pico-8 play session: hold ← + tap ❎

[t = 1 s] hold ← ~1s, tap ❎ ~2×
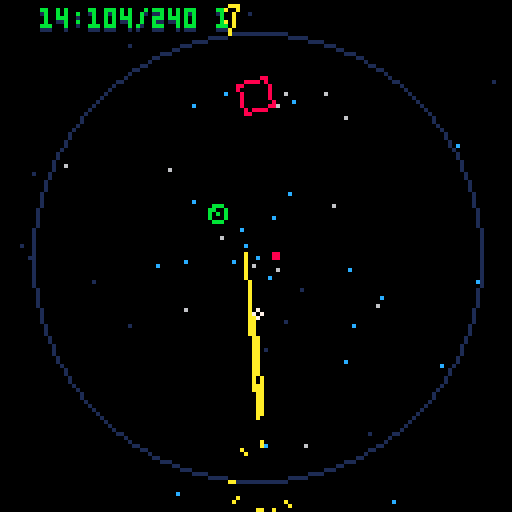
[t = 4 s] hold ← ~4s, tap ❎ ~7×
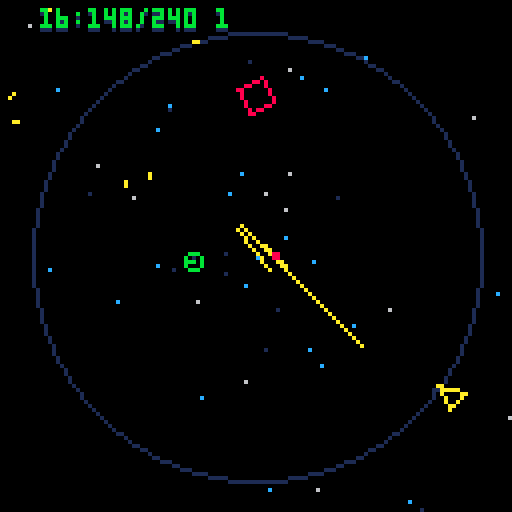
[t = 8 s] hold ← ~8s, tap ❎ ~14×
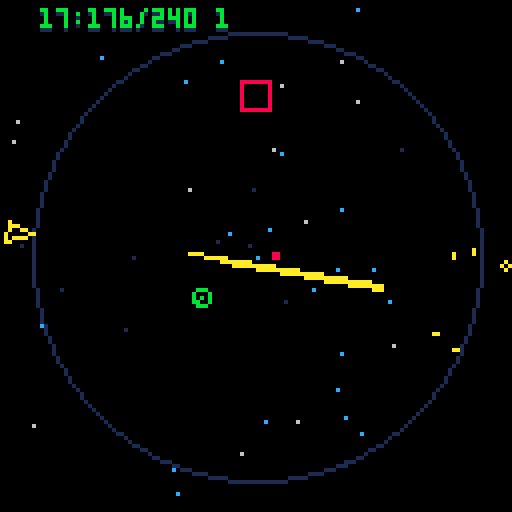

pico-8 cartridge
version 8
__lua__


--
-- #globals
--
t=0
screen={x=0,y=0,w=128,h=128}
char={btnz="\142",btnx="\151"}
rail={pos={x=64,y=64},w=65,rad=56}
drain={pos={x=64,y=64},hitbox={x=-2,y=-2,w=4,h=4}}

test={pos={x=70,y=70},hitbox={x=0,y=0,w=8,h=8}}

--
-- #cart container
-- used in system loops
--
cart={update=function() end,draw=function() end}




--
-- #ghosts
--
ghosts={
	all={},
	create=function(x,y,ang)
		if p.ghostmax>0 then
			local obj={
				pos={x=x,y=y},
				t=0,
				shape=p.pos.shape,
				ang=ang
			}

			if #ghosts.all>=p.ghostmax then
				del(ghosts.all,ghosts.all[1])
			end	
			add(ghosts.all, obj)
		end
	end,
	_update=function()
		foreach(ghosts.all, function(g)
			if g.t>=8 then
				bullets.create(g.pos.x,g.pos.y, g.ang, 2)
				g.t=0
			end
				
			g.t+=1
		end)
		
		
	end,
	_draw=function()
		foreach(ghosts.all, function(g)
			--line(g.pos.x,g.pos.y, p.pos.x,p.pos.y, 14) --warp line

			line(g.shape[1].x,g.shape[1].y, g.shape[2].x,g.shape[2].y, 2)
			line(g.shape[2].x,g.shape[2].y, g.shape[3].x,g.shape[3].y, 2)
			line(g.shape[3].x,g.shape[3].y, g.shape[1].x,g.shape[1].y, 2)
		end)
		
	end
}


--
-- #warp
--
warp={
	all={},
	create=function(x,y,dir)
		for n=1,3 do
			local obj={x=x,y=y,d=dir,t=0}

			obj.d+=rnd(.01)
			obj.dx,obj.dy=dir_calc(obj.d, 8)
			obj.len=random(12,48)

			add(warp.all,obj)
		end
		
		for n=1,8 do
			local obj={x=x,y=y,d=dir,t=0}

			obj.d+=rnd(1)
			obj.dx,obj.dy=dir_calc(obj.d, 4)
			obj.len=1

			add(warp.all,obj)
		end
	end,
	_draw=function()
		foreach(warp.all, function(w)
			--circfill(w.x,w.y,1,8)
			--pset(w.x,w.y,10)
			
			draw_line(w.x,w.y, w.len, w.d, 10)
				
				w.x+=w.dx
				w.y+=w.dy
			w.t+=1
			if w.t>=8 then del(warp.all,w) end
		end)
	end
}

--
-- #player
--
p={
	_init=function()
		p.pos={x=0,y=0,dir=0,shape={}}
		p.hitbox={x=0,y=0,w=8,h=8}
		p.lives=3
		p.score=shr(0,16)
		p.st=1
		p.t={p=0,z=0,x=0}
		p.dx=0
		p.dy=0
		p.ang=.75
		p.dir=1
		p.speed=.006
		p.ghostmax=0
		p.power={current=50,max=100}
		p.circ={}
		p.canbehit=true
		
		
		p1={}
		p2={}
		p3={}
		--[[
		p.limit=(1/p.speed)
		
		for n=0,p.limit do
			
			p.da+=p.speed
		
			--debug(p.da)
			local dx = cos(p.da)*rail.rad+64;
			local dy = sin(p.da)*rail.rad+64;
			
			local newangle = atan2(64-dx, 64-dy)
			p1.x,p1.y=get_line(dx,dy,7,newangle-.437)
			p2.x,p2.y=get_line(dx,dy,7,newangle-.562)
			--line(p1.x,p1.y, p2.x,p2.y, 10)
			
			local shape={
				{x=dx,y=dy},
				{x=p1.x,y=p1.y},
				{x=p2.x,y=p2.y},
				{x=dx,y=dy}
			}
			
			add(p.circ,{x=dx,y=dy,dir=p.da,shape=shape})
			
		end]]
		
		--p.pos=p.circ[1]
		
	end,
	_update=function()
		if p.st==1 then --normal
			p.color=10
			p.move()
			p.action()
		end
		
		if p.st==2 then --got hit, waiting before reappear
			if p.t.p>=60 then
				p.chstate(3)
			end
		end
		
		if p.st==3 then --ghost state
			p.color=6
			p.move()
			p.action()
		end
		
		
		
		
		
		p.t.p+=1
	end,
	_draw=function()
		if p.st==1 or p.st==3 then
			line(p.pos.shape[1].x,p.pos.shape[1].y, p.pos.shape[2].x,p.pos.shape[2].y, p.color)
			line(p.pos.shape[2].x,p.pos.shape[2].y, p.pos.shape[3].x,p.pos.shape[3].y, p.color)
			line(p.pos.shape[3].x,p.pos.shape[3].y, p.pos.shape[1].x,p.pos.shape[1].y, p.color)
		end
		
		phit._draw()
	end,
	get_shape=function()
		
	end,
	chstate=function(s)
		p.st=s
		p.t.p=0
		
		if p.st==1 then p.canbehit=true end
	end,
	move=function()
		
		
		p.dir=0
		
		if btnl then --left
			p.dir=1
			if p.st==3 then p.chstate(1) end 
		end 
		if btnr then --right
			p.dir=-1
			if p.st==3 then p.chstate(1) end 
		end 

		
		p.ang+=p.speed*p.dir
		
		p.pos.x = cos(p.ang)*rail.rad+64;
		p.pos.y = sin(p.ang)*rail.rad+64;

		local newangle = atan2(64-p.pos.x, 64-p.pos.y)
		
		p1.x,p1.y=get_line(p.pos.x,p.pos.y,7,newangle-.437)
		p2.x,p2.y=get_line(p.pos.x,p.pos.y,7,newangle-.562)

		p.pos.shape={
			{x=p.pos.x,y=p.pos.y},
			{x=p1.x,y=p1.y},
			{x=p2.x,y=p2.y},
			{x=p.pos.x,y=p.pos.y},
		}
	end,

	action=function()
		
		
		if btnxp then -- x button
			if p.st==3 then p.chstate(1) end
			
			ghosts.create(p.pos.x,p.pos.y,p.ang)
			warp.create(p.pos.x,p.pos.y,p.ang+.5)
			
			p.ang=abs(p.ang+.5)
		end
		
		
		if btnz then -- z button
			if p.st==3 then p.chstate(1) end
			
			if p.t.z>=7 then
				bullets.create(p.pos.x,p.pos.y,p.ang)
				p.t.z=0
			end
		else
			p.t.z=7
		end
		
		p.t.z+=1
	end,
	
	collision=function()
		
	end,
	
	hit=function()
		p.chstate(2)
		p.canbehit=false
		phit.create(p.pos.x,p.pos.y)
		p.lives-=1
		p.ang=.75
		
	end
}



phit={
	all={},
	create=function(x,y)
		for n=0,36 do
			local obj={
				pos={x=x,y=y},
				color=10,
				ang=rnd(),
				size=rnd()
			}
			
			if obj.size>.5 then obj.size=1 else obj.size=0 end
			obj.dx,obj.dy=dir_calc(obj.ang, flr(rnd(5))+2)

			add(phit.all,obj)
		end
	end,
	_draw=function()
		foreach(phit.all,function(o)
			circfill(o.pos.x,o.pos.y, o.size, 10)
			o.pos.x+=o.dx
			o.pos.y+=o.dy
				
			if offscreen(o.pos.x,o.pos.y) then del(phit.all, o) end
		end)
	end
	
}



--
-- #meter
--
meter={t=0,
	_update=function()
		if #ghosts.all>0 and meter.t>3 then
			meter.decrease()
			meter.t=0
		end
		
		if p.power.current<=0 then ghosts.all={} end
		meter.t+=1
	end,
	_draw=function()
		local p=1-((p.power.current/p.power.max))
		local w=flr(127*p)
		
		rectfill(127,127,127,w, 7)
	end,
	gain=function()
		p.power.current+=1
		if p.power.current>p.power.max then p.power.current=p.power.max end
	end,
	decrease=function()
		if p.power.current>0 then p.power.current-=1 end
	end
}

--
-- #bullets
--
bullets={
	all={},
	create=function(x,y,ang,c)
		c=c or 7
		local obj={
			pos={x=x,y=y},
			hitbox={x=-1,y=-1,w=2,h=2},
			color=c,
			ang=ang
		}
		--local newangle = atan2(64-obj.pos.x, 64-obj.pos.y)
		--local newangle =p.pos.dir
		obj.dx,obj.dy=dir_calc(obj.ang+.5, 3)
		obj.dir=newangle
		add(bullets.all, obj)
	end,
	_update=function()
		
		
		foreach(bullets.all, function(b)
			b.pos.x+=b.dx
			b.pos.y+=b.dy
			
				
			if collide(b,drain) then bullets.remove(b) end
		end)
	end,
	_draw=function()
		foreach(bullets.all, function(b)
			circ(b.pos.x,b.pos.y,1,b.color)
		end)
		
		--debug_hitbox(drain)
		
	end,
	remove=function(obj) del(bullets.all,obj) end
}





--
-- #enemy
--

function square(x,y,mult)
	local mult=mult or -1
	
	local obj={
		pos={x=x,y=y},
		color=8,
		dist=1,
		dir=0, --
		rot=0, --initial rotation
		len=0, --initial size
		lenmax=0,
		t=0,
		hp=2,
		grow=0,
		dx=0,
		dy=0,
		mult=mult,
		hitbox=6,
		st=1,
		update=function() end,
		draw=function() end,
		kill=function() end,
	}
	
	obj.dist=distance(obj.pos.x,obj.pos.y, rail.pos.x,rail.pos.y)
	
	if obj.dist<=10 then
		obj.lenmax=1
	elseif obj.dist<=20 then
		obj.lenmax=3
	elseif obj.dist<=30 then
		obj.lenmax=4
	else
		obj.lenmax=5
	end
	
	obj.get_shape=function(self)
		s1x,s1y=get_line(self.pos.x,self.pos.y, self.len, self.rot)
		s2x,s2y=get_line(self.pos.x,self.pos.y, self.len, self.rot+.25)
		s3x,s3y=get_line(self.pos.x,self.pos.y, self.len, self.rot+.5)
		s4x,s4y=get_line(self.pos.x,self.pos.y, self.len, self.rot+.75)
		
		local shape={
			{x=s1x,y=s1y},
			{x=s2x,y=s2y},
			{x=s3x,y=s3y},
			{x=s4x,y=s4y}
		}
		
		return shape
	end
	
	obj.shape=obj.get_shape(obj)
	
	obj.draw=function(e)
		line(e.shape[1].x,e.shape[1].y, e.shape[2].x,e.shape[2].y, e.color)	
		line(e.shape[2].x,e.shape[2].y, e.shape[3].x,e.shape[3].y, e.color)	
		line(e.shape[3].x,e.shape[3].y, e.shape[4].x,e.shape[4].y, e.color)	
		line(e.shape[4].x,e.shape[4].y, e.shape[1].x,e.shape[1].y, e.color)			
	end
	
	obj.kill=function()
		gems.create(obj.pos.x,obj.pos.y, obj.dir)
	end
	
	
	obj.update=function(e)
		if e.st==1 then
			if e.grow>2 and e.len<e.lenmax then 
				e.len+=1 
				e.grow=0
			end
			e.grow+=1

			e.rot+=.0125 --makes it spin

			if e.t>90 then 
				--e.color=10 
				e.rot+=.0325 --increase rotation speed
				e.dir+=.0075 --move around center point speed .0035

				if e.dist<=10 then
					e.len=1
				elseif e.dist<=20 then
					e.len=3
				elseif e.dist<=30 then
					e.len=4
				else
					e.len=5
				end

				--e.hitbox=e.len+1

				if flr(e.dist)<=1 then
					enemy.attack(e)
					e.color=9
					e.hp=99
					e.st=2 
				else
					if flr(abs(e.dist))<=0 then e.mult=1 end
					--if flr(abs(e.dist))>55 then e.mult=-1 end

					e.dist+=.15*e.mult --change distance from center (spiral) .0625

					e.pos.x,e.pos.y=pt_on_circle(e.dir,flr(e.dist))
					e.pos.x+=rail.pos.x
					e.pos.y+=rail.pos.y
				end


			end


			 --square
		end

		if e.st==2 then
			e.pos.x+=e.dx
			e.pos.y+=e.dy

			e.dist=distance(e.pos.x,e.pos.y, rail.pos.x,rail.pos.y)

			if e.dist<=10 then
				e.len=1
			elseif e.dist<=20 then
				e.len=3
			elseif e.dist<=30 then
				e.len=4
			else
				e.len=6
			end 
		end

		e.hitbox=e.len+1
		e.shape=enemy.get_points(e)

		if offscreen(e.pos.x,e.pos.y) then enemy.remove(e) end
		
	end
	
	
	return obj
end

function circle()
	local obj={
		pos={x=0,y=0},
		color=11,
		dist=0,
		ang=1, --
		len=0, --initial size
		t=0,
		hp=5,
		grow=0,
		dx=0,
		dy=0,
		dir=1,
		hitbox=1,
		speed=.0085,
		st=1,
		update=function() end,
		draw=function() end,
		kill=function() end,
		pause=random(4,8)*30
	}
	
	obj.chstate=function(st)
		obj.lastst=obj.st
		obj.st=st
		obj.t=0
	end
	
	obj.kill=function()
		gems.create(obj.pos.x,obj.pos.y, obj.dir)
		enemy.create.circle(rnd(),0)
	end
	
	obj.draw=function(e)
		local cx,cy=get_line(e.pos.x,e.pos.y, e.len, e.ang)
		
		circ(e.pos.x,e.pos.y, e.len, e.color)
		line(e.pos.x,e.pos.y, cx,cy, e.color)
	end
	
	obj.update=function(e)
		debug(abs(flr(e.dist))..":"..e.t.."/"..e.pause.." "..e.st)
		local dist=abs(flr(e.dist))
		
		
		if dist<=10 then
			e.speed=.0085
			e.len=1
		elseif dist<=20 then
			e.speed=.0065
			e.len=2
		elseif dist<=30 then
			e.speed=.0045
			e.len=3
		else
			e.speed=.0045
			e.len=4
		end
		
		
		if e.t>=e.pause then
			e.chstate(2)
		end
		
		if dist>40 then
			e.chstate(3)
		end
		
		
		-- spiral out
		if e.st==1 then e.dir=1 end
		if e.st==4 then e.dir=-1 end
		
		-- patrol
		if e.st==3 then
			e.dir=0
			e.dist=40
		end
		
		-- pause and shoot
		if e.st==2 then
			e.speed=0
			e.dir=0
			
			if e.t==30 then
				shots.create(e.pos.x,e.pos.y,e.ang)
			end
			
			if e.t>=60 then
				e.chstate(e.lastst)
			end
		end
		
		e.ang+=e.speed --move around center point speed .0035
		e.hitbox=e.len+1
		e.dist+=.0825*e.dir --change distance from center (spiral) .0625

		e.pos.x,e.pos.y=pt_on_circle(e.ang,flr(e.dist))
		e.pos.x+=rail.pos.x
		e.pos.y+=rail.pos.y
		

		
		e.t+=1
	end
	
	
	return obj
end


enemy={
	all={},
	create={
		threesome=function(dir, ring)
			enemy.add_square(dir,ring)	
			enemy.add_square(dir-.06,ring)	
			enemy.add_square(dir+.06,ring)	
		end,
		square=function(dir,dist,mult)
			local mult=mult or -1
			local ex,ey=pt_on_circle(dir,dist)
			local obj=square(ex+rail.pos.x,ey+rail.pos.y, mult)
			obj.dir=dir
			obj.dist=dist
			add(enemy.all,obj)
		end,

		circle=function(dir,dist)
			local obj=circle()
			local ex,ey=pt_on_circle(dir,dist)
			obj.dir=dir
			obj.dist=dist
			add(enemy.all,obj)
		end,
	},
	insert=function(dir,dist)
		local ex,ey=pt_on_circle(dir,dist)
		add(enemy.all,enemy.clone(ex+rail.pos.x,ey+rail.pos.y, dir, dist))
	end,
	
	clone=function(x,y,dir,dist, func)
		local dir=dir or 0
		--local color=color or 8
		
		local obj=square()
		
		obj.pos={x=x,y=y}
		obj.dir=dir
		obj.dist=0
		--obj.color=color
		
		--if rnd()<.5 then obj.mo=-1 else obj.mo=1 end
		
		return obj
	end,
	get_points=function(obj)
		--s1x,s1y=get_line(obj.pos.x,obj.pos.y,obj.len,obj.dir)
		--s2x,s2y=get_line(s1x,s1y,obj.len,obj.dir+.25)
		--s3x,s3y=get_line(s2x,s2y,obj.len,obj.dir+.5)
		--s4x,s4y=get_line(s3x,s3y,obj.len,obj.dir+.75)
		
		s1x,s1y=get_line(obj.pos.x,obj.pos.y,obj.len,obj.rot)
		s2x,s2y=get_line(obj.pos.x,obj.pos.y,obj.len,obj.rot+.25)
		s3x,s3y=get_line(obj.pos.x,obj.pos.y,obj.len,obj.rot+.5)
		s4x,s4y=get_line(obj.pos.x,obj.pos.y,obj.len,obj.rot+.75)
		
		local shape={
			{x=s1x,y=s1y},
			{x=s2x,y=s2y},
			{x=s3x,y=s3y},
			{x=s4x,y=s4y}
		}
		
		return shape
	end,
	_update=function()
		foreach(enemy.all, function(e)
			e.update(e)
				
				
			-- bullet collision
			foreach(bullets.all, function(b)
				if in_circle(b.pos.x,b.pos.y, e.pos.x,e.pos.y, e.hitbox) then
					e.hp-=1
					if e.hp<=0 then
						e.kill()
						enemy.remove(e)
					end
							
					bullets.remove(b)
				end
			end)
				
			-- collision with player
			if p.canbehit then
				if in_circle(p.pos.x,p.pos.y, e.pos.x,e.pos.y, e.hitbox) then
					p.hit(p.pos.x,p.pos.y)	
				end
			end
			--[[
			if #ghosts.all>0 then
				if intersect(ghosts.all[1].pos,p.pos, e.shape[1],e.shape[2]) then
					enemy.remove(e)
				end
			end
			]]
			
				if offscreen(e.pos.x,e.pos.y) then enemy.remove(e) end
				
			e.t+=1
		end)
		
	end,
	_draw=function()
		
		foreach(enemy.all, function(e)
			e.draw(e)
		end)
	end,
	remove=function(o)
		del(enemy.all,o)
	end,
	add=function(o)
		add(enemy.all,o)
	end,
	attack=function(e)
		local newangle = atan2(p.pos.x-e.pos.x, p.pos.y-e.pos.y)
		
		e.dx,e.dy=dir_calc(newangle+rnd(.03), 2)
	end
}


--
-- #shots
--
shots={
	all={},
	create=function(x,y,ang)
		c=c or 7
		local obj={
			pos={x=x,y=y},
			hitbox={x=-1,y=-1,w=2,h=2},
			color=14,
			ang=ang,
			dist=0,
			size=1
		}

		obj.dx,obj.dy=dir_calc(obj.ang, 1)
		obj.dir=newangle
		add(shots.all, obj)
	end,
	_update=function()
		
		
		foreach(shots.all, function(b)
			b.pos.x+=b.dx
			b.pos.y+=b.dy
				
			b.dist=flr(abs(distance(b.pos.x,b.pos.y, rail.pos.x,rail.pos.y)))
				
			if b.dist>25 then b.size=2 end
				
			if offscreen(b.pos.x,b.pos.y) then shots.remove(b) end
		end)
	end,
	_draw=function()
		foreach(shots.all, function(b)
			circfill(b.pos.x,b.pos.y,b.size,b.color)
		end)
		
		--debug_hitbox(drain)
		
	end,
	remove=function(obj) del(shots.all,obj) end
}




--
-- #gems
--
gems={
	all={},
	create=function(x,y,dir)
		for n=0,8 do
		local obj={
			pos={x=x,y=y},
			hitbox={x=-1,y=-1,w=2,h=2},
			dir=dir,
			c=14,
			t=0
		}
		
		obj.dir+=rnd(1)
		obj.dx,obj.dy=dir_calc(obj.dir, 4)
		
		add(gems.all, obj)
		end
	end,
	_update=function()
		foreach(gems.all, function(g)
				
			-- check to see if gem point is at radius of rail
			local check=(g.pos.x-rail.pos.x)^2 + (g.pos.y-rail.pos.y)^2
			if check<rail.rad^2 then
				g.pos.x+=g.dx
				g.pos.y+=g.dy
			end
				
			--pt={x=g.pos.x,y=g.pos.y}
				
			--alpha = ((p2.y - p3.y)*(pt.x - p3.x) + (p3.x - p2.x)*(pt.y - p3.y)) / ((p2.y - p3.y)*(p1.x - p3.x) + (p3.x - p2.x)*(p1.y - p3.y))
			--beta = ((p3.y - p1.y)*(pt.x - p3.x) + (p1.x - p3.x)*(pt.y - p3.y)) / ((p2.y - p3.y)*(p1.x - p3.x) + (p3.x - p2.x)*(p1.y - p3.y))
			--gamma = 1.0 - alpha - beta
				
			--if alpha>0 and beta>0 and gamma>0 then
				
			-- player collect
			if in_circle(g.pos.x,g.pos.y, p.pos.x,p.pos.y,6) then
				gems.remove(g)
				meter.gain()
			end

			if g.t>100 then gems.remove(g) end	--decay to remove
			g.t+=1
		end)
	end,
	_draw=function()
		foreach(gems.all, function(g)
			circfill(g.pos.x,g.pos.y,1,random(13,15))
		end)
	end,
	remove=function(o)
		del(gems.all,o)
	end
}


--
-- #title screen
--
titlescreen={
	_init=function()
		cart.update=titlescreen._update
		cart.draw=titlescreen._draw
		
	end,
	
	_update=function()
		
		if btnzp or btnxp then
			game._init()	
		end
	end,
	
	_draw=function()
		center_text("my game\n\npress "..char.btnz.." to start",40,7)
		
	end
}


--
-- #stars
--
stars={
	colors={1,12,6},
	all={},
	_init=function()
		for n=0,48 do
			stars.create()
		end
		
	end,
	create=function()
		local obj={
			x=64,
			y=64,
			dir=rnd(1),
			t=0,
			s=rnd(3)+1
		}
		
		local r=random(1,#stars.colors)
		obj.c=stars.colors[r]
		
		obj.dx,obj.dy=dir_calc(obj.dir, obj.s)
		add(stars.all,obj)
	end,
	_update=function()

	end,
	_draw=function()
		foreach(stars.all, function(s)
			--s.dx,s.dy=dir_calc(s.dir, s.s)	
				
			pset(s.x,s.y,s.c)
			s.x+=s.dx
			s.y+=s.dy
				
			--s.s+=.3
				
			if offscreen(s.x,s.y) then 
				s.x=rail.pos.x 
				s.y=rail.pos.y 
				--s.s=.5
			end
		end)
	end
}


--
-- #game
--





game={
	t=0,
	_init=function()
		
		--threesome(rnd(),40)
		--enemy.create.threesome(1,40)
		--enemy.create.threesome(1,30)
		--enemy.create.threesome(1,20)
		--enemy.create.threesome(.75,40)
		
		enemy.create.circle(.25,10)
		enemy.create.square(1,5,1)
		enemy.create.square(.25,40,-1)
		--enemy.create.square(.5,40)
		--enemy.create.square(.75,40)
		
		stars._init()
		cart.update=game._update
		cart.draw=game._draw
	end,
	_update=function()
		if game.t>100 then
			enemy.create.square(rnd(),5,1)
			game.t=9
		end
		
		
		
		--meter._update()
		enemy._update()
		gems._update()
		stars._update()
		ghosts._update()
		p._update()
		bullets._update()
		shots._update()
		
		game.t+=1
	end,
	_draw=function()
		circ(64,64,rail.rad,1)
		--[[
		
		
		local ldir=0
		for n=0,15 do
			draw_line(64,64,rail.rad,ldir,1)
			ldir+=.0625
		end]]

		
		--debug_line(flr((stat(0)/1024)*100))
		--debug_line(#warp.all)

		
		
		stars._draw()
		warp._draw()
		bullets._draw()
		ghosts._draw()
		gems._draw()
		enemy._draw()
		p._draw()
		shots._draw()
		
		--meter._draw()
		
	end
	
}





--
-- #gameover
--
gameover={
	wait=30,
	_init=function()
		gameover.t=0
		cart.update=gameover._update
		cart.draw=gameover._draw
	end,
	
	_update=function()
		if gameover.t>=gameover.wait and btnzp then _init() end
		gameover.t+=1
	end,
	
	_draw=function()
		center_text("game over",10,8)
		center_text("final score\n"..score_text(p.score),30,7)
		
		if gameover.t>=gameover.wait then
			center_text("press "..char.btnz.." to continue",60,6)
		end
	end
}



--
-- #loop
--
--cartdata("savedata") --load savedata

function _init()
	p._init()
	game._init()
end

function _update()
	btnl=btn(0)
	btnr=btn(1)
	btnlp=btn(0)
	btnrp=btn(1)
	btnu=btn(2)
	btnd=btn(3)
	btnz=btn(4)
	btnx=btn(5)
	btnzp=btnp(4)
	btnxp=btnp(5)
	
	cart.update()
end

function _draw()
	cls()
	cart.draw()
	
	
	debug_out()
end





--
-- #utility
--

-- debug tools
-- debug tools
debugtext=""
function debug(str) debugtext=str end
function debug_line(str) debugtext=debugtext.."\n"..str end
function debug_out() print(debugtext, 10,3, 1) print(debugtext, 10,2, 11) debugtext="" end
function debug_hitbox(obj,c) 
	local color=c or 11
	rect(obj.pos.x+obj.hitbox.x,obj.pos.y+obj.hitbox.y, obj.pos.x+obj.hitbox.x+obj.hitbox.w,obj.pos.y+obj.hitbox.y+obj.hitbox.h, color)
end


-- get dx/dy calculations for movement
function dir_calc(angle,speed)
	local dx=cos(angle)*speed
	local dy=sin(angle)*speed
	
	return dx,dy
end

function pt_on_circle(angle,rad)
	local dx=cos(angle)*rad
	local dy=sin(angle)*rad
	
	return dx,dy
end


function draw_line(x,y,dist,dir,color)
	fx = cos(dir)*dist+x
	fy = sin(dir)*dist+y

	line(x,y,fx,fy,color)
	
	return fx,fy
end

function get_line(x,y,dist,dir)
	fx = flr(cos(dir)*dist+x)
	fy = flr(sin(dir)*dist+y)
	
	return fx,fy
end

function pythag (a, b)
  return sqrt(a^2+b^2)
end

function distance(ox,oy, px,py)
  local a = ox-px
  local b = oy-py
  return pythag(a,b)
end


function angle_lerp(angle1, angle2, t)
	angle1=angle1%1
	angle2=angle2%1

	if abs(angle1-angle2)>0.5 then
	  if angle1>angle2 then
	   angle2+=1
	  else
	   angle1+=1
	  end
	end

	return ((1-t)*angle1+t*angle2)%1
end

-- print out score text from large number
function score_text(val)
   local s = ""
   local v = abs(val)
   while (v!=0) do
     s = shl(v % 0x0.000a, 16)..s
     v /= 10
   end
   if (val<=0)  s = "0"..s
   return s 
end

-- center string on screen, assumes full viewport
function center_text(s,y,c) print(s,64-(#s*2),y,c) end

-- returns true if number is even
function is_even(n) 
	if (n%2==0) then return true else return false end
end


-- checks to see if value is in a table
function in_table(tbl, element)
  for _, value in pairs(tbl) do
    if value == element then
      return true
    end
  end
  return false
end

-- animate sprites
function anim(o,sf,nf,sp,fl)
	if(not o.a_ct) o.a_ct=0
	if(not o.a_st)	o.a_st=0

	o.a_ct+=1

	if(o.a_ct%(30/sp)==0) then
	 o.a_st+=1
	 if(o.a_st==nf) o.a_st=0
	end

	o.a_fr=sf+o.a_st
	spr(o.a_fr,o.pos.x,o.pos.y,1,1,fl)
end

-- returns true if x/y is out of screen bounds
function offscreen(x,y)
	if (x<screen.x or x>screen.w or y<screen.y or y>screen.h) then 
		return true
	else
		return false
	end
end



				
function collide(obj, other, custom)
	local bhitbox=custom or obj.hitbox

    if
        other.pos.x+other.hitbox.x+other.hitbox.w > obj.pos.x+bhitbox.x and 
        other.pos.y+other.hitbox.y+other.hitbox.h > obj.pos.y+bhitbox.y and
        other.pos.x+other.hitbox.x < obj.pos.x+bhitbox.x+bhitbox.w and
        other.pos.y+other.hitbox.y < obj.pos.y+bhitbox.y+bhitbox.h 
    then
        return true
    end
end
				
-- in_circle(objx,objx, circx,circy,circrad)
function in_circle(ox,oy,cx,cy,cr)
	local dx = abs(ox-cx)
	local dy = abs(oy-cy)
	local r = cr

	local k = r/sqrt(2)
	if dx <= k and dy <= k then return true end
end		
				
function on_circle(objpos, circ)
	local check=(objpos.x-circ.x)^2 + (objpos.y-circ.y)^2
	if check<rail.rad^2 then
		return true
	else
		return false
	end					
					
end
				
-- get a random number between min and max
function random(min,max)
	n=round(rnd(max-min))+min
	return n
end

-- round number to the nearest whole
function round(num, idp)
  local mult = 10^(idp or 0)
  return flr(num * mult + 0.5) / mult
end


-- a,b,c
function ccw(l1s,l1e,l2s)
    return (l2s.y-l1s.y) * (l1e.x-l1s.x) > (l1e.y-l1s.y) * (l2s.x-l1s.x)
end

-- Return true if line segments AB and CD intersect
-- a,b, c,d
-- l1s.x,l1s.y; l1e.x,l1e.y; l2s.x,l2s.y; l2e.x,l2e.y
function intersect(l1s,l1e, l2s,l2e) 
    return ccw(l1s,l2s,l2e) != ccw(l1e,l2s,l2e) and ccw(l1s,l1e,l2s) != ccw(l1s,l1e,l2e)
end


				
				
				
				
function PointWithinShape(shape, tx, ty)
	if #shape == 0 then 
		return false
	elseif #shape == 1 then 
		return shape[1].x == tx and shape[1].y == ty
	elseif #shape == 2 then 
		return PointWithinLine(shape, tx, ty)
	else 
		return CrossingsMultiplyTest(shape, tx, ty)
	end
end
 
function BoundingBox(box, tx, ty)
	return	(box[2].x >= tx and box[2].y >= ty)
		and (box[1].x <= tx and box[1].y <= ty)
		or  (box[1].x >= tx and box[2].y >= ty)
		and (box[2].x <= tx and box[1].y <= ty)
end
 
function colinear(line, x, y, e)
	e = e or 0.1
	m = (line[2].y - line[1].y) / (line[2].x - line[1].x)
	local function f(x) return line[1].y + m*(x - line[1].x) end
	return math.abs(y - f(x)) <= e
end
 
function PointWithinLine(line, tx, ty, e)
	e = e or 0.66
	if BoundingBox(line, tx, ty) then
		return colinear(line, tx, ty, e)
	else
		return false
	end
end
 
-------------------------------------------------------------------------
-- The following function is based off code from
-- [ http://erich.realtimerendering.com/ptinpoly/ ]
--
--[[
 ======= Crossings Multiply algorithm ===================================
 * This version is usually somewhat faster than the original published in
 * Graphics Gems IV; by turning the division for testing the X axis crossing
 * into a tricky multiplication test this part of the test became faster,
 * which had the additional effect of making the test for "both to left or
 * both to right" a bit slower for triangles than simply computing the
 * intersection each time.  The main increase is in triangle testing speed,
 * which was about 15% faster; all other polygon complexities were pretty much
 * the same as before.  On machines where division is very expensive (not the
 * case on the HP 9000 series on which I tested) this test should be much
 * faster overall than the old code.  Your mileage may (in fact, will) vary,
 * depending on the machine and the test data, but in general I believe this
 * code is both shorter and faster.  This test was inspired by unpublished
 * Graphics Gems submitted by Joseph Samosky and Mark Haigh-Hutchinson.
 * Related work by Samosky is in:
 *
 * Samosky, Joseph, "SectionView: A system for interactively specifying and
 * visualizing sections through three-dimensional medical image data",
 * M.S. Thesis, Department of Electrical Engineering and Computer Science,
 * Massachusetts Institute of Technology, 1993.
 *
 --]]
 
--[[ Shoot a test ray along +X axis.  The strategy is to compare vertex Y values
 * to the testing point's Y and quickly discard edges which are entirely to one
 * side of the test ray.  Note that CONVEX and WINDING code can be added as
 * for the CrossingsTest() code; it is left out here for clarity.
 *
 * Input 2D polygon _pgon_ with _numverts_ number of vertices and test point
 * _point_, returns 1 if inside, 0 if outside.
 --]]
function CrossingsMultiplyTest(pgon, tx, ty)
	local i, yflag0, yflag1, inside_flag
	local vtx0, vtx1
 
	local numverts = #pgon
 
	vtx0 = pgon[numverts]
	vtx1 = pgon[1]
 
	-- get test bit for above/below X axis
	yflag0 = ( vtx0.y >= ty )
	inside_flag = false
 
	for i=2,numverts+1 do
		yflag1 = ( vtx1.y >= ty )
 
		--[[ Check if endpoints straddle (are on opposite sides) of X axis
		 * (i.e. the Y's differ); if so, +X ray could intersect this edge.
		 * The old test also checked whether the endpoints are both to the
		 * right or to the left of the test point.  However, given the faster
		 * intersection point computation used below, this test was found to
		 * be a break-even proposition for most polygons and a loser for
		 * triangles (where 50% or more of the edges which survive this test
		 * will cross quadrants and so have to have the X intersection computed
		 * anyway).  I credit Joseph Samosky with inspiring me to try dropping
		 * the "both left or both right" part of my code.
		 --]]
		if ( yflag0 ~= yflag1 ) then
			--[[ Check intersection of pgon segment with +X ray.
			 * Note if >= point's X; if so, the ray hits it.
			 * The division operation is avoided for the ">=" test by checking
			 * the sign of the first vertex wrto the test point; idea inspired
			 * by Joseph Samosky's and Mark Haigh-Hutchinson's different
			 * polygon inclusion tests.
			 --]]
			if ( ((vtx1.y - ty) * (vtx0.x - vtx1.x) >= (vtx1.x - tx) * (vtx0.y - vtx1.y)) == yflag1 ) then
				inside_flag =  not inside_flag
			end
		end
 
		-- Move to the next pair of vertices, retaining info as possible.
		yflag0  = yflag1
		vtx0    = vtx1
		vtx1    = pgon[i]
	end
 
	return  inside_flag
end
 
function GetIntersect( points )
	local g1 = points[1].x
	local h1 = points[1].y
 
	local g2 = points[2].x
	local h2 = points[2].y
 
	local i1 = points[3].x
	local j1 = points[3].y
 
	local i2 = points[4].x
	local j2 = points[4].y
 
	local xk = 0
	local yk = 0
 
	if checkIntersect({x=g1, y=h1}, {x=g2, y=h2}, {x=i1, y=j1}, {x=i2, y=j2}) then
		local a = h2-h1
		local b = (g2-g1)
		local v = ((h2-h1)*g1) - ((g2-g1)*h1)
 
		local d = i2-i1
		local c = (j2-j1)
		local w = ((j2-j1)*i1) - ((i2-i1)*j1)
 
		xk = (1/((a*d)-(b*c))) * ((d*v)-(b*w))
		yk = (-1/((a*d)-(b*c))) * ((a*w)-(c*v))
	end
	return xk, yk
end
__gfx__
00000000007000000000000000000000000000000000000000000000000000000000000000000000000000000000000000000000000000000000000000000000
00000000077700000000000000000000000000000000000000000000000000000000000000000000000000000000000000000000000000000000000000000000
00000000888880000000000000000000000000000000000000000000000000000000000000000000000000000000000000000000000000000000000000000000
00000000077700000000000000000000000000000000000000000000000000000000000000000000000000000000000000000000000000000000000000000000
00000000007000000000000000000000000000000000000000000000000000000000000000000000000000000000000000000000000000000000000000000000
00000000000000000000000000000000000000000000000000000000000000000000000000000000000000000000000000000000000000000000000000000000
00000000000000000000000000000000000000000000000000000000000000000000000000000000000000000000000000000000000000000000000000000000
00000000000000000000000000000000000000000000000000000000000000000000000000000000000000000000000000000000000000000000000000000000
00000000000000000000000000000000000000000000000000000000000000000000000000000000000000000000000000000000000000000000000000000000
00000000000000000000000000000000000000000000000000000000000000000000000000000000000000000000000000000000000000000000000000000000
00000000000000000000000000000000000000000000000000000000000000000000000000000000000000000000000000000000000000000000000000000000
00000000000000000000000000000000000000000000000000000000000000000000000000000000000000000000000000000000000000000000000000000000
00000000000000000000000000000000000000000000000000000000000000000000000000000000000000000000000000000000000000000000000000000000
00000000000000000000000000000000000000000000000000000000000000000000000000000000000000000000000000000000000000000000000000000000
00000000000000000000000000000000000000000000000000000000000000000000000000000000000000000000000000000000000000000000000000000000
00000000000000000000000000000000000000000000000000000000000000000000000000000000000000000000000000000000000000000000000000000000
00000000000000000000000000000000000000000000000000000000000000000000000000000000000000000000000000000000000000000000000000000000
00000000000000000000000000000000000000000000000000000000000000000000000000000000000000000000000000000000000000000000000000000000
00000000000000000000000000000000000000000000000000000000000000000000000000000000000000000000000000000000000000000000000000000000
00000000000000000000000000000000000000000000000000000000000000000000000000000000000000000000000000000000000000000000000000000000
00000000000000000000000000000000000000000000000000000000000000000000000000000000000000000000000000000000000000000000000000000000
00000000000000000000000000000000000000000000000000000000000000000000000000000000000000000000000000000000000000000000000000000000
00000000000000000000000000000000000000000000000000000000000000000000000000000000000000000000000000000000000000000000000000000000
00000000000000000000000000000000000000000000000000000000000000000000000000000000000000000000000000000000000000000000000000000000
00000000000000000000000000000000000000000000000000000000000000000000000000000000000000000000000000000000000000000000000000000000
00000000000000000000000000000000000000000000000000000000000000000000000000000000000000000000000000000000000000000000000000000000
00000000000000000000000000000000000000000000000000000000000000000000000000000000000000000000000000000000000000000000000000000000
00000000000000000000000000000000000000000000000000000000000000000000000000000000000000000000000000000000000000000000000000000000
00000000000000000000000000000000000000000000000000000000000000000000000000000000000000000000000000000000000000000000000000000000
00000000000000000000000000000000000000000000000000000000000000000000000000000000000000000000000000000000000000000000000000000000
00000000000000000000000000000000000000000000000000000000000000000000000000000000000000000000000000000000000000000000000000000000
00000000000000000000000000000000000000000000000000000000000000000000000000000000000000000000000000000000000000000000000000000000
00000000000000000000000000000000000000000000000000000000000000000000000000000000000000000000000000000000000000000000000000000000
00000000000000000000000000000000000000000000000000000000000000000000000000000000000000000000000000000000000000000000000000000000
00000000000000000000000000000000000000000000000000000000000000000000000000000000000000000000000000000000000000000000000000000000
00000000000000000000000000000000000000000000000000000000000000000000000000000000000000000000000000000000000000000000000000000000
00000000000000000000000000000000000000000000000000000000000000000000000000000000000000000000000000000000000000000000000000000000
00000000000000000000000000000000000000000000000000000000000000000000000000000000000000000000000000000000000000000000000000000000
00000000000000000000000000000000000000000000000000000000000000000000000000000000000000000000000000000000000000000000000000000000
00000000000000000000000000000000000000000000000000000000000000000000000000000000000000000000000000000000000000000000000000000000
00000000000000000000000000000000000000000000000000000000000000000000000000000000000000000000000000000000000000000000000000000000
00000000000000000000000000000000000000000000000000000000000000000000000000000000000000000000000000000000000000000000000000000000
00000000000000000000000000000000000000000000000000000000000000000000000000000000000000000000000000000000000000000000000000000000
00000000000000000000000000000000000000000000000000000000000000000000000000000000000000000000000000000000000000000000000000000000
00000000000000000000000000000000000000000000000000000000000000000000000000000000000000000000000000000000000000000000000000000000
00000000000000000000000000000000000000000000000000000000000000000000000000000000000000000000000000000000000000000000000000000000
00000000000000000000000000000000000000000000000000000000000000000000000000000000000000000000000000000000000000000000000000000000
00000000000000000000000000000000000000000000000000000000000000000000000000000000000000000000000000000000000000000000000000000000
00000000000000000000000000000000000000000000000000000000000000000000000000000000000000000000000000000000000000000000000000000000
00000000000000000000000000000000000000000000000000000000000000000000000000000000000000000000000000000000000000000000000000000000
00000000000000000000000000000000000000000000000000000000000000000000000000000000000000000000000000000000000000000000000000000000
00000000000000000000000000000000000000000000000000000000000000000000000000000000000000000000000000000000000000000000000000000000
00000000000000000000000000000000000000000000000000000000000000000000000000000000000000000000000000000000000000000000000000000000
00000000000000000000000000000000000000000000000000000000000000000000000000000000000000000000000000000000000000000000000000000000
00000000000000000000000000000000000000000000000000000000000000000000000000000000000000000000000000000000000000000000000000000000
00000000000000000000000000000000000000000000000000000000000000000000000000000000000000000000000000000000000000000000000000000000
00000000000000000000000000000000000000000000000000000000000000000000000000000000000000000000000000000000000000000000000000000000
00000000000000000000000000000000000000000000000000000000000000000000000000000000000000000000000000000000000000000000000000000000
00000000000000000000000000000000000000000000000000000000000000000000000000000000000000000000000000000000000000000000000000000000
00000000000000000000000000000000000000000000000000000000000000000000000000000000000000000000000000000000000000000000000000000000
00000000000000000000000000000000000000000000000000000000000000000000000000000000000000000000000000000000000000000000000000000000
00000000000000000000000000000000000000000000000000000000000000000000000000000000000000000000000000000000000000000000000000000000
00000000000000000000000000000000000000000000000000000000000000000000000000000000000000000000000000000000000000000000000000000000
00000000000000000000000000000000000000000000000000000000000000000000000000000000000000000000000000000000000000000000000000000000
00000000000000000000000000000000000000000000000000000000000000000000000000000000000000000000000000000000000000000000000000000000
00000000000000000000000000000000000000000000000000000000000000000000000000000000000000000000000000000000000000000000000000000000
00000000000000000000000000000000000000000000000000000000000000000000000000000000000000000000000000000000000000000000000000000000
00000000000000000000000000000000000000000000000000000000000000000000000000000000000000000000000000000000000000000000000000000000
00000000000000000000000000000000000000000000000000000000000000000000000000000000000000000000000000000000000000000000000000000000
00000000000000000000000000000000000000000000000000000000000000000000000000000000000000000000000000000000000000000000000000000000
00000000000000000000000000000000000000000000000000000000000000000000000000000000000000000000000000000000000000000000000000000000
00000000000000000000000000000000000000000000000000000000000000000000000000000000000000000000000000000000000000000000000000000000
00000000000000000000000000000000000000000000000000000000000000000000000000000000000000000000000000000000000000000000000000000000
00000000000000000000000000000000000000000000000000000000000000000000000000000000000000000000000000000000000000000000000000000000
00000000000000000000000000000000000000000000000000000000000000000000000000000000000000000000000000000000000000000000000000000000
00000000000000000000000000000000000000000000000000000000000000000000000000000000000000000000000000000000000000000000000000000000
00000000000000000000000000000000000000000000000000000000000000000000000000000000000000000000000000000000000000000000000000000000
00000000000000000000000000000000000000000000000000000000000000000000000000000000000000000000000000000000000000000000000000000000
00000000000000000000000000000000000000000000000000000000000000000000000000000000000000000000000000000000000000000000000000000000
00000000000000000000000000000000000000000000000000000000000000000000000000000000000000000000000000000000000000000000000000000000
00000000000000000000000000000000000000000000000000000000000000000000000000000000000000000000000000000000000000000000000000000000
00000000000000000000000000000000000000000000000000000000000000000000000000000000000000000000000000000000000000000000000000000000
00000000000000000000000000000000000000000000000000000000000000000000000000000000000000000000000000000000000000000000000000000000
00000000000000000000000000000000000000000000000000000000000000000000000000000000000000000000000000000000000000000000000000000000
00000000000000000000000000000000000000000000000000000000000000000000000000000000000000000000000000000000000000000000000000000000
00000000000000000000000000000000000000000000000000000000000000000000000000000000000000000000000000000000000000000000000000000000
00000000000000000000000000000000000000000000000000000000000000000000000000000000000000000000000000000000000000000000000000000000
00000000000000000000000000000000000000000000000000000000000000000000000000000000000000000000000000000000000000000000000000000000
00000000000000000000000000000000000000000000000000000000000000000000000000000000000000000000000000000000000000000000000000000000
00000000000000000000000000000000000000000000000000000000000000000000000000000000000000000000000000000000000000000000000000000000
00000000000000000000000000000000000000000000000000000000000000000000000000000000000000000000000000000000000000000000000000000000
00000000000000000000000000000000000000000000000000000000000000000000000000000000000000000000000000000000000000000000000000000000
00000000000000000000000000000000000000000000000000000000000000000000000000000000000000000000000000000000000000000000000000000000
00000000000000000000000000000000000000000000000000000000000000000000000000000000000000000000000000000000000000000000000000000000
00000000000000000000000000000000000000000000000000000000000000000000000000000000000000000000000000000000000000000000000000000000
00000000000000000000000000000000000000000000000000000000000000000000000000000000000000000000000000000000000000000000000000000000
00000000000000000000000000000000000000000000000000000000000000000000000000000000000000000000000000000000000000000000000000000000
00000000000000000000000000000000000000000000000000000000000000000000000000000000000000000000000000000000000000000000000000000000
00000000000000000000000000000000000000000000000000000000000000000000000000000000000000000000000000000000000000000000000000000000
00000000000000000000000000000000000000000000000000000000000000000000000000000000000000000000000000000000000000000000000000000000
00000000000000000000000000000000000000000000000000000000000000000000000000000000000000000000000000000000000000000000000000000000
00000000000000000000000000000000000000000000000000000000000000000000000000000000000000000000000000000000000000000000000000000000
00000000000000000000000000000000000000000000000000000000000000000000000000000000000000000000000000000000000000000000000000000000
00000000000000000000000000000000000000000000000000000000000000000000000000000000000000000000000000000000000000000000000000000000
00000000000000000000000000000000000000000000000000000000000000000000000000000000000000000000000000000000000000000000000000000000
00000000000000000000000000000000000000000000000000000000000000000000000000000000000000000000000000000000000000000000000000000000
00000000000000000000000000000000000000000000000000000000000000000000000000000000000000000000000000000000000000000000000000000000
00000000000000000000000000000000000000000000000000000000000000000000000000000000000000000000000000000000000000000000000000000000
00000000000000000000000000000000000000000000000000000000000000000000000000000000000000000000000000000000000000000000000000000000
00000000000000000000000000000000000000000000000000000000000000000000000000000000000000000000000000000000000000000000000000000000
00000000000000000000000000000000000000000000000000000000000000000000000000000000000000000000000000000000000000000000000000000000
00000000000000000000000000000000000000000000000000000000000000000000000000000000000000000000000000000000000000000000000000000000
00000000000000000000000000000000000000000000000000000000000000000000000000000000000000000000000000000000000000000000000000000000
00000000000000000000000000000000000000000000000000000000000000000000000000000000000000000000000000000000000000000000000000000000
00000000000000000000000000000000000000000000000000000000000000000000000000000000000000000000000000000000000000000000000000000000
00000000000000000000000000000000000000000000000000000000000000000000000000000000000000000000000000000000000000000000000000000000
00000000000000000000000000000000000000000000000000000000000000000000000000000000000000000000000000000000000000000000000000000000
00000000000000000000000000000000000000000000000000000000000000000000000000000000000000000000000000000000000000000000000000000000
00000000000000000000000000000000000000000000000000000000000000000000000000000000000000000000000000000000000000000000000000000000
00000000000000000000000000000000000000000000000000000000000000000000000000000000000000000000000000000000000000000000000000000000
00000000000000000000000000000000000000000000000000000000000000000000000000000000000000000000000000000000000000000000000000000000
00000000000000000000000000000000000000000000000000000000000000000000000000000000000000000000000000000000000000000000000000000000
00000000000000000000000000000000000000000000000000000000000000000000000000000000000000000000000000000000000000000000000000000000
00000000000000000000000000000000000000000000000000000000000000000000000000000000000000000000000000000000000000000000000000000000
00000000000000000000000000000000000000000000000000000000000000000000000000000000000000000000000000000000000000000000000000000000
00000000000000000000000000000000000000000000000000000000000000000000000000000000000000000000000000000000000000000000000000000000
00000000000000000000000000000000000000000000000000000000000000000000000000000000000000000000000000000000000000000000000000000000
00000000000000000000000000000000000000000000000000000000000000000000000000000000000000000000000000000000000000000000000000000000
__gff__
0000000000000000000000000000000000000000000000000000000000000000000000000000000000000000000000000000000000000000000000000000000000000000000000000000000000000000000000000000000000000000000000000000000000000000000000000000000000000000000000000000000000000000
0000000000000000000000000000000000000000000000000000000000000000000000000000000000000000000000000000000000000000000000000000000000000000000000000000000000000000000000000000000000000000000000000000000000000000000000000000000000000000000000000000000000000000
__map__
0000000000000000000000000000000000000000000000000000000000000000000000000000000000000000000000000000000000000000000000000000000000000000000000000000000000000000000000000000000000000000000000000000000000000000000000000000000000000000000000000000000000000000
0000000000000000000000000000000000000000000000000000000000000000000000000000000000000000000000000000000000000000000000000000000000000000000000000000000000000000000000000000000000000000000000000000000000000000000000000000000000000000000000000000000000000000
0000000000000000000000000000000000000000000000000000000000000000000000000000000000000000000000000000000000000000000000000000000000000000000000000000000000000000000000000000000000000000000000000000000000000000000000000000000000000000000000000000000000000000
0000000000000000000000000000000000000000000000000000000000000000000000000000000000000000000000000000000000000000000000000000000000000000000000000000000000000000000000000000000000000000000000000000000000000000000000000000000000000000000000000000000000000000
0000000000000000000000000000000000000000000000000000000000000000000000000000000000000000000000000000000000000000000000000000000000000000000000000000000000000000000000000000000000000000000000000000000000000000000000000000000000000000000000000000000000000000
0000000000000000000000000000000000000000000000000000000000000000000000000000000000000000000000000000000000000000000000000000000000000000000000000000000000000000000000000000000000000000000000000000000000000000000000000000000000000000000000000000000000000000
0000000000000000000000000000000000000000000000000000000000000000000000000000000000000000000000000000000000000000000000000000000000000000000000000000000000000000000000000000000000000000000000000000000000000000000000000000000000000000000000000000000000000000
0000000000000000000000000000000000000000000000000000000000000000000000000000000000000000000000000000000000000000000000000000000000000000000000000000000000000000000000000000000000000000000000000000000000000000000000000000000000000000000000000000000000000000
0000000000000000000000000000000000000000000000000000000000000000000000000000000000000000000000000000000000000000000000000000000000000000000000000000000000000000000000000000000000000000000000000000000000000000000000000000000000000000000000000000000000000000
0000000000000000000000000000000000000000000000000000000000000000000000000000000000000000000000000000000000000000000000000000000000000000000000000000000000000000000000000000000000000000000000000000000000000000000000000000000000000000000000000000000000000000
0000000000000000000000000000000000000000000000000000000000000000000000000000000000000000000000000000000000000000000000000000000000000000000000000000000000000000000000000000000000000000000000000000000000000000000000000000000000000000000000000000000000000000
0000000000000000000000000000000000000000000000000000000000000000000000000000000000000000000000000000000000000000000000000000000000000000000000000000000000000000000000000000000000000000000000000000000000000000000000000000000000000000000000000000000000000000
0000000000000000000000000000000000000000000000000000000000000000000000000000000000000000000000000000000000000000000000000000000000000000000000000000000000000000000000000000000000000000000000000000000000000000000000000000000000000000000000000000000000000000
0000000000000000000000000000000000000000000000000000000000000000000000000000000000000000000000000000000000000000000000000000000000000000000000000000000000000000000000000000000000000000000000000000000000000000000000000000000000000000000000000000000000000000
0000000000000000000000000000000000000000000000000000000000000000000000000000000000000000000000000000000000000000000000000000000000000000000000000000000000000000000000000000000000000000000000000000000000000000000000000000000000000000000000000000000000000000
0000000000000000000000000000000000000000000000000000000000000000000000000000000000000000000000000000000000000000000000000000000000000000000000000000000000000000000000000000000000000000000000000000000000000000000000000000000000000000000000000000000000000000
0000000000000000000000000000000000000000000000000000000000000000000000000000000000000000000000000000000000000000000000000000000000000000000000000000000000000000000000000000000000000000000000000000000000000000000000000000000000000000000000000000000000000000
0000000000000000000000000000000000000000000000000000000000000000000000000000000000000000000000000000000000000000000000000000000000000000000000000000000000000000000000000000000000000000000000000000000000000000000000000000000000000000000000000000000000000000
0000000000000000000000000000000000000000000000000000000000000000000000000000000000000000000000000000000000000000000000000000000000000000000000000000000000000000000000000000000000000000000000000000000000000000000000000000000000000000000000000000000000000000
0000000000000000000000000000000000000000000000000000000000000000000000000000000000000000000000000000000000000000000000000000000000000000000000000000000000000000000000000000000000000000000000000000000000000000000000000000000000000000000000000000000000000000
0000000000000000000000000000000000000000000000000000000000000000000000000000000000000000000000000000000000000000000000000000000000000000000000000000000000000000000000000000000000000000000000000000000000000000000000000000000000000000000000000000000000000000
0000000000000000000000000000000000000000000000000000000000000000000000000000000000000000000000000000000000000000000000000000000000000000000000000000000000000000000000000000000000000000000000000000000000000000000000000000000000000000000000000000000000000000
0000000000000000000000000000000000000000000000000000000000000000000000000000000000000000000000000000000000000000000000000000000000000000000000000000000000000000000000000000000000000000000000000000000000000000000000000000000000000000000000000000000000000000
0000000000000000000000000000000000000000000000000000000000000000000000000000000000000000000000000000000000000000000000000000000000000000000000000000000000000000000000000000000000000000000000000000000000000000000000000000000000000000000000000000000000000000
0000000000000000000000000000000000000000000000000000000000000000000000000000000000000000000000000000000000000000000000000000000000000000000000000000000000000000000000000000000000000000000000000000000000000000000000000000000000000000000000000000000000000000
0000000000000000000000000000000000000000000000000000000000000000000000000000000000000000000000000000000000000000000000000000000000000000000000000000000000000000000000000000000000000000000000000000000000000000000000000000000000000000000000000000000000000000
0000000000000000000000000000000000000000000000000000000000000000000000000000000000000000000000000000000000000000000000000000000000000000000000000000000000000000000000000000000000000000000000000000000000000000000000000000000000000000000000000000000000000000
0000000000000000000000000000000000000000000000000000000000000000000000000000000000000000000000000000000000000000000000000000000000000000000000000000000000000000000000000000000000000000000000000000000000000000000000000000000000000000000000000000000000000000
0000000000000000000000000000000000000000000000000000000000000000000000000000000000000000000000000000000000000000000000000000000000000000000000000000000000000000000000000000000000000000000000000000000000000000000000000000000000000000000000000000000000000000
0000000000000000000000000000000000000000000000000000000000000000000000000000000000000000000000000000000000000000000000000000000000000000000000000000000000000000000000000000000000000000000000000000000000000000000000000000000000000000000000000000000000000000
0000000000000000000000000000000000000000000000000000000000000000000000000000000000000000000000000000000000000000000000000000000000000000000000000000000000000000000000000000000000000000000000000000000000000000000000000000000000000000000000000000000000000000
0000000000000000000000000000000000000000000000000000000000000000000000000000000000000000000000000000000000000000000000000000000000000000000000000000000000000000000000000000000000000000000000000000000000000000000000000000000000000000000000000000000000000000
